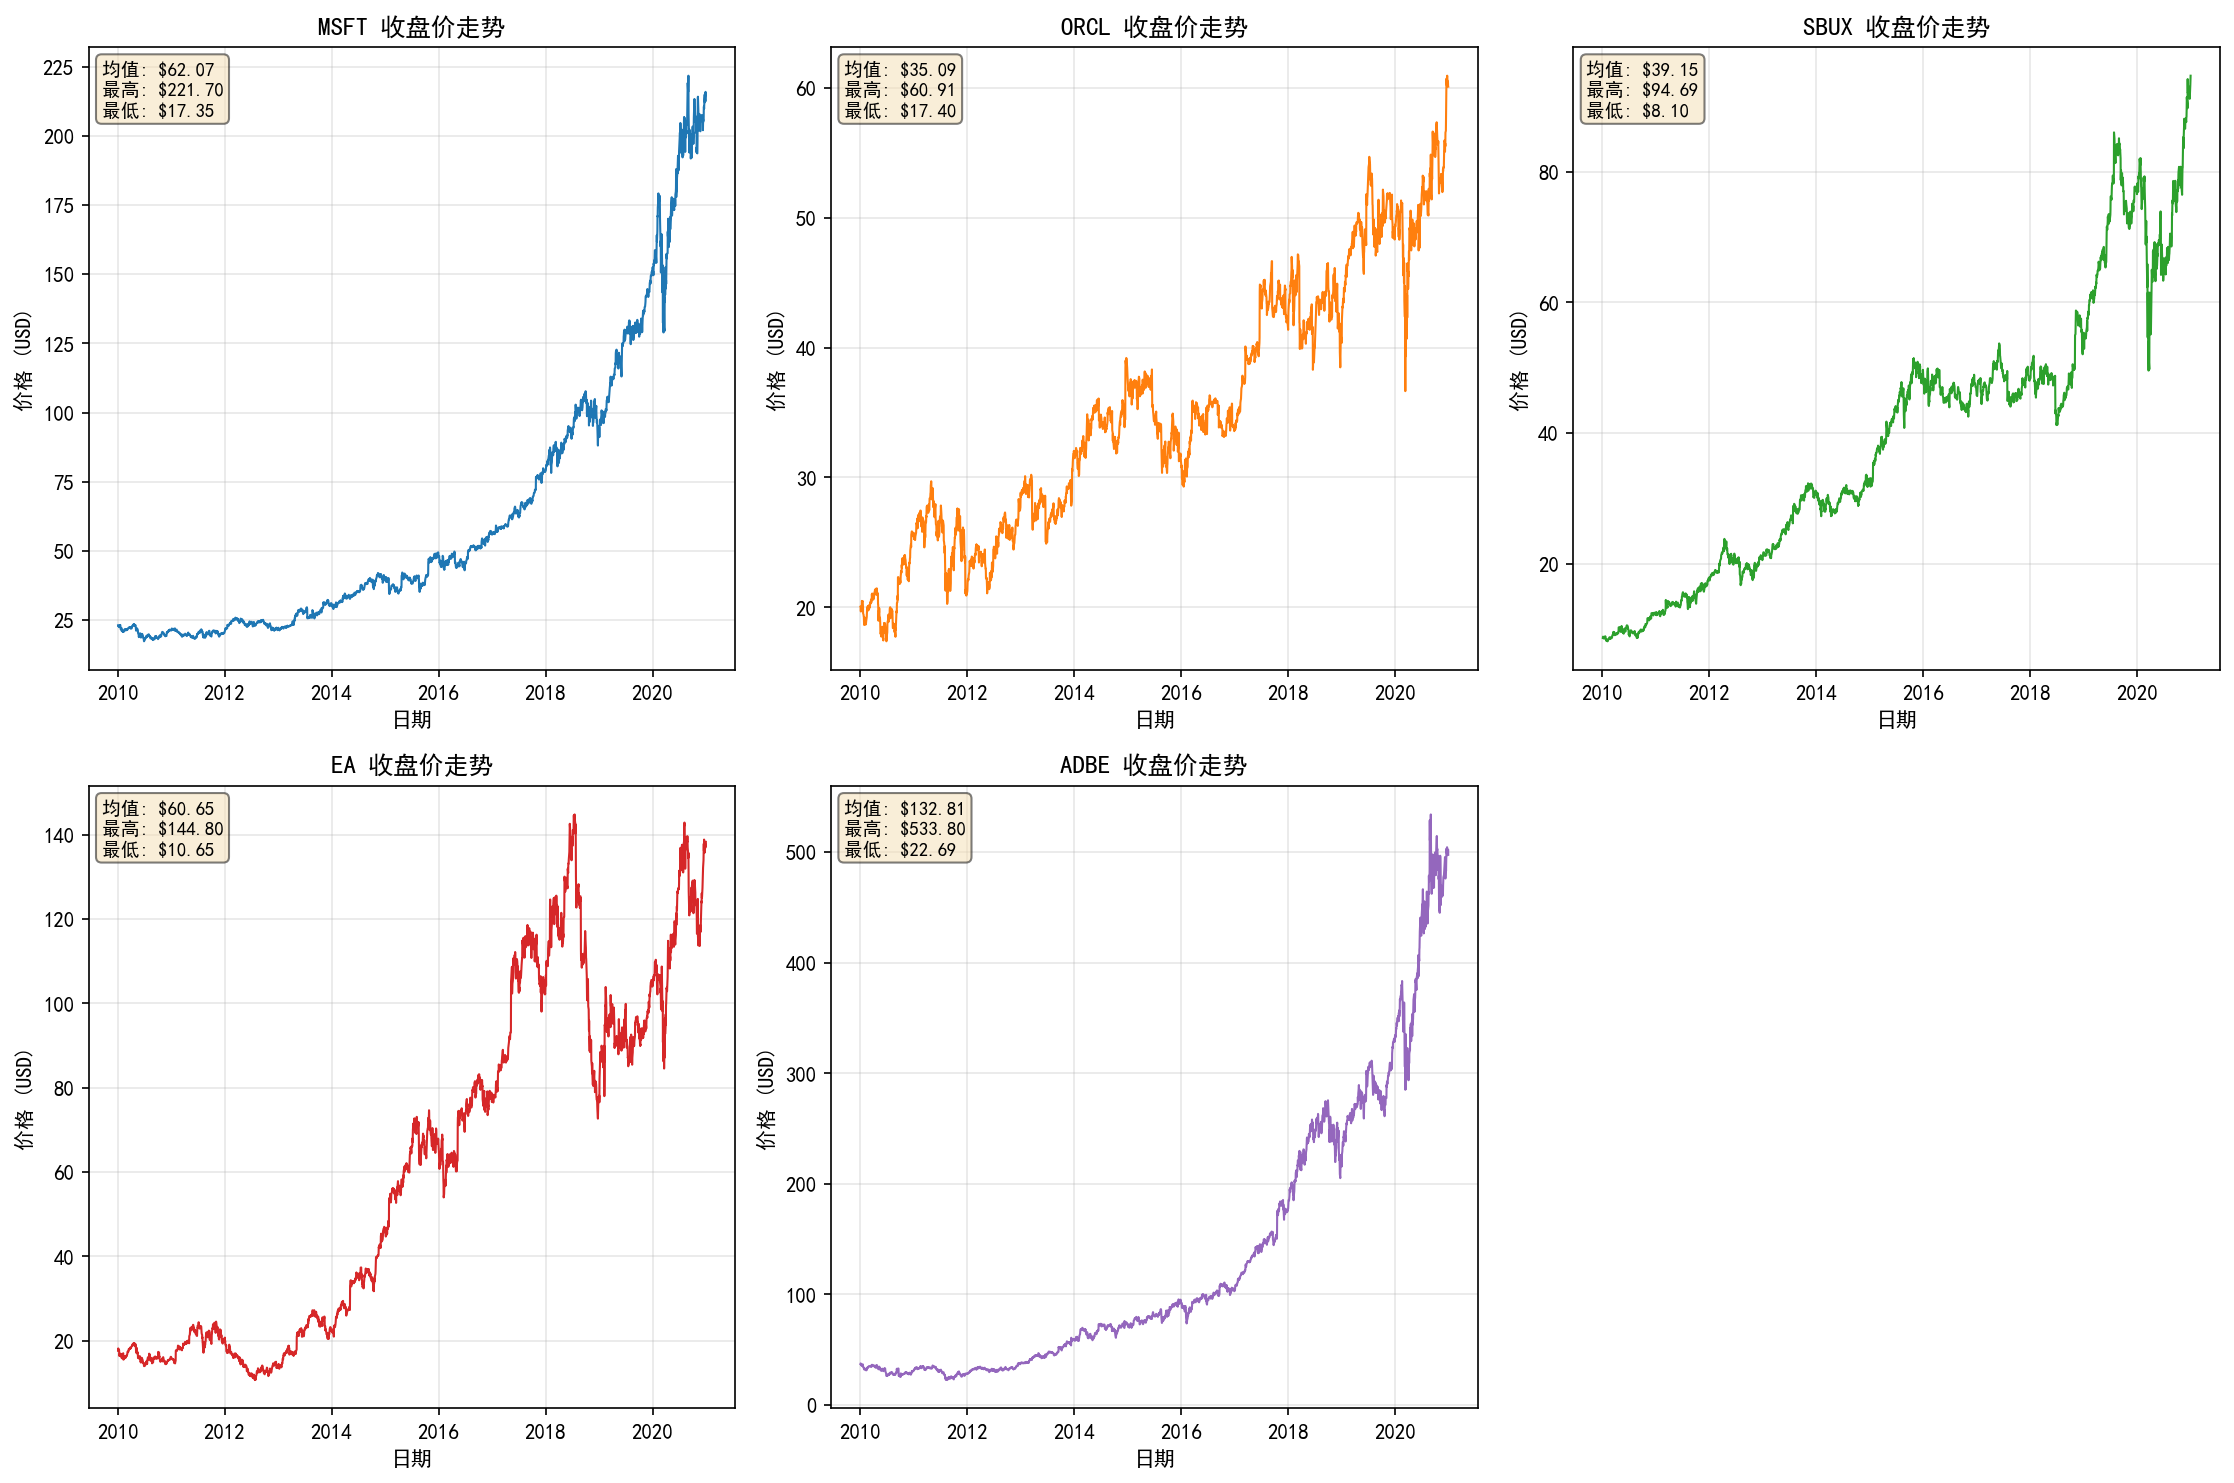

The table this chart was drawn from, first rows:
Date, MSFT, ORCL, SBUX, EA, ADBE
2010-01-04, 23.13, 20.07, 8.607, 17.65, 37.09
2010-01-05, 23.14, 20.05, 8.809, 18.14, 37.7
2010-01-06, 23, 19.75, 8.745, 17.68, 37.62
2010-01-07, 22.76, 19.69, 8.723, 17.54, 36.89
2010-01-08, 22.91, 19.93, 8.693, 17.89, 36.69
2010-01-11, 22.62, 19.94, 8.667, 17.76, 36.21
2010-01-12, 22.47, 19.84, 8.521, 16.38, 35.66
2010-01-13, 22.68, 20.03, 8.73, 16.69, 36.28
2010-01-14, 23.14, 20.51, 8.794, 16.7, 35.9
2010-01-15, 23.06, 20.43, 8.689, 16.56, 35.87
2010-01-19, 23.24, 20.5, 8.805, 16.69, 36.95
2010-01-20, 22.86, 20.28, 8.697, 16.73, 36.49
2010-01-21, 22.43, 20.09, 8.842, 16.9, 35.82
2010-01-22, 21.64, 19.54, 8.555, 16.31, 34.38
2010-01-25, 21.91, 19.45, 8.364, 16.36, 34.16
2010-01-26, 22.05, 19.33, 8.417, 16.28, 33.94
2010-01-27, 22.17, 19.31, 8.368, 16.66, 33.14
2010-01-28, 21.79, 18.99, 8.245, 16.31, 32.89
2010-01-29, 21.06, 18.66, 8.137, 15.83, 32.3
2010-02-01, 21.23, 18.79, 8.301, 16.28, 32.48
2010-02-02, 21.27, 19.23, 8.383, 16.6, 32.98
2010-02-03, 21.4, 19.22, 8.376, 16.79, 32.98
2010-02-04, 20.81, 18.7, 8.144, 16.51, 32.24
2010-02-05, 20.94, 19.06, 8.103, 16.78, 32.77
2010-02-08, 20.72, 18.71, 8.181, 17.01, 32.05
2010-02-09, 20.93, 19.03, 8.286, 15.52, 32.31
2010-02-10, 20.92, 18.7, 8.353, 15.5, 32.76
2010-02-11, 21.02, 18.9, 8.424, 15.67, 32.64
2010-02-12, 20.87, 18.95, 8.439, 15.62, 31.45
2010-02-16, 21.29, 19.27, 8.544, 15.86, 31.81
2010-02-17, 21.47, 19.57, 8.644, 16.17, 32.33
2010-02-18, 21.75, 19.84, 8.685, 16.13, 33.24
2010-02-19, 21.6, 19.68, 8.723, 16.29, 33.88
2010-02-22, 21.57, 20.08, 8.551, 16.13, 33.7
2010-02-23, 21.27, 19.81, 8.469, 15.86, 33.44
2010-02-24, 21.5, 20.05, 8.618, 16.06, 34.55
2010-02-25, 21.47, 20.13, 8.551, 16.1, 34.56
2010-02-26, 21.53, 19.95, 8.555, 16.12, 34.65
2010-03-01, 21.79, 20.02, 8.697, 16.4, 34.89
2010-03-02, 21.37, 19.89, 8.712, 16.28, 34.74
2010-03-03, 21.37, 19.83, 8.611, 16.34, 34.82
2010-03-04, 21.5, 20.04, 8.558, 16.35, 34.94
2010-03-05, 21.47, 20.19, 8.727, 16.65, 35.16
2010-03-08, 21.5, 19.99, 8.708, 16.8, 35.06
2010-03-09, 21.62, 20.13, 8.82, 17.09, 35.12
2010-03-10, 21.75, 20.13, 9.048, 17.39, 35.15
2010-03-11, 21.91, 20.35, 9.063, 17.4, 35.22
2010-03-12, 21.98, 20.27, 9.066, 17.28, 35.16
2010-03-15, 21.99, 20.46, 9.119, 17.37, 35.49
2010-03-16, 22.05, 20.4, 9.443, 17.42, 35.02
2010-03-17, 22.25, 20.61, 9.544, 17.64, 35.49
2010-03-18, 22.23, 20.54, 9.343, 18.02, 35.75
2010-03-19, 22.22, 20.39, 9.324, 17.91, 34.67
2010-03-22, 22.22, 20.69, 9.425, 18.05, 34.95
2010-03-23, 22.43, 21.03, 9.488, 18.01, 35.22
2010-03-24, 22.26, 20.85, 9.443, 18.02, 36.51
2010-03-25, 22.53, 21.07, 9.04, 18.05, 35.87
2010-03-26, 22.27, 20.79, 9.182, 18.33, 35.51
2010-03-29, 22.22, 20.69, 9.19, 18.16, 35.74
2010-03-30, 22.35, 20.67, 9.171, 18.27, 35.68
... 2,708 more rows
